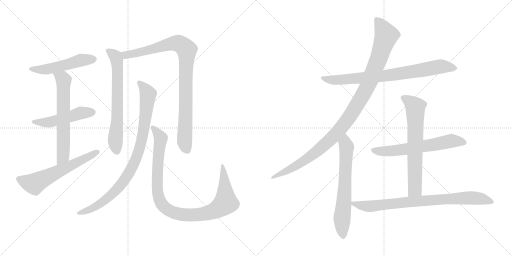
t = 0.00 s
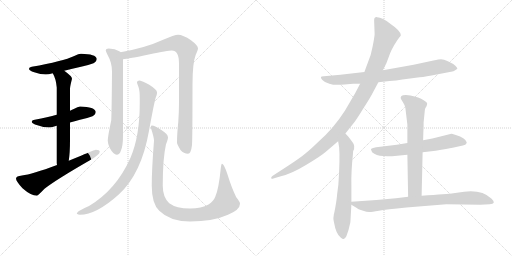
t = 2.40 s
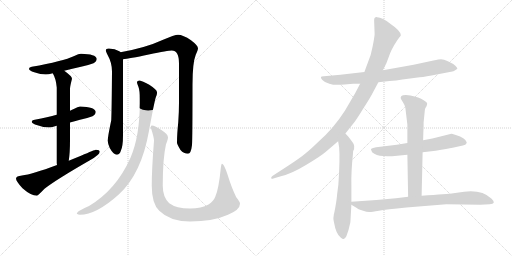
t = 4.79 s
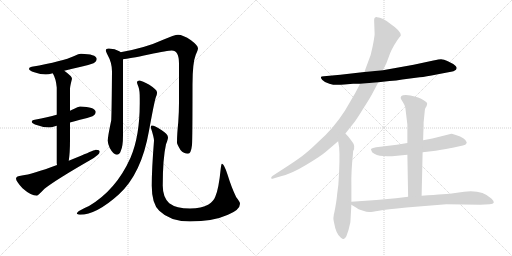
t = 7.19 s
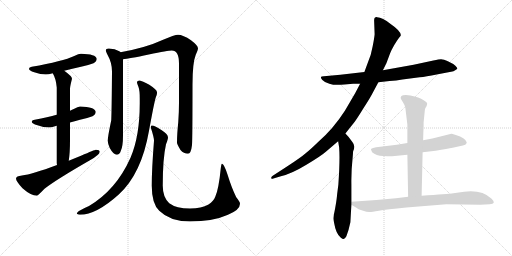
t = 9.59 s
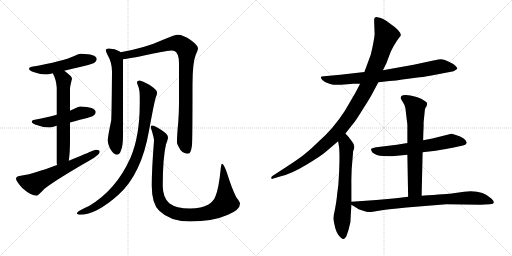
t = 11.98 s

The animated SVG that drew these frames (rendered in a browser with its animation timeline set to each time). Animation: 14 CSS @keyframes rules; one cycle of 11.98 s.

<svg version="1.1" viewBox="0 0 2048 1024" xmlns="http://www.w3.org/2000/svg">
  <g stroke="lightgray" stroke-dasharray="1,1" stroke-width="1" transform="scale(4, 4)">
    <line x1="0" y1="0" x2="256" y2="256"></line>
    <line x1="256" y1="0" x2="0" y2="256"></line>
    <line x1="128" y1="0" x2="128" y2="256"></line>
    <line x1="0" y1="128" x2="256" y2="128"></line>
    <line x1="256" y1="0" x2="512" y2="256"></line>
    <line x1="512" y1="0" x2="256" y2="256"></line>
    <line x1="384" y1="0" x2="384" y2="256"></line>
    <line x1="256" y1="128" x2="512" y2="128"></line>
  </g>
<g transform="scale(1, -1) translate(0, -850)">
   <style type="text/css">
    @keyframes keyframes0 {
      from {
       stroke: black;
       stroke-dashoffset: 512;
       stroke-width: 128;
       }
       63% {
       animation-timing-function: step-end;
       stroke: black;
       stroke-dashoffset: 0;
       stroke-width: 128;
       }
       to {
       stroke: black;
       stroke-width: 1024;
       }
       }
       #make-me-a-hanzi-animation-0 {
         animation: keyframes0 0.666667s both;
         animation-delay: 0.000000s;
         animation-timing-function: linear;
       }
    @keyframes keyframes1 {
      from {
       stroke: black;
       stroke-dashoffset: 498;
       stroke-width: 128;
       }
       62% {
       animation-timing-function: step-end;
       stroke: black;
       stroke-dashoffset: 0;
       stroke-width: 128;
       }
       to {
       stroke: black;
       stroke-width: 1024;
       }
       }
       #make-me-a-hanzi-animation-1 {
         animation: keyframes1 0.655273s both;
         animation-delay: 0.666667s;
         animation-timing-function: linear;
       }
    @keyframes keyframes2 {
      from {
       stroke: black;
       stroke-dashoffset: 638;
       stroke-width: 128;
       }
       67% {
       animation-timing-function: step-end;
       stroke: black;
       stroke-dashoffset: 0;
       stroke-width: 128;
       }
       to {
       stroke: black;
       stroke-width: 1024;
       }
       }
       #make-me-a-hanzi-animation-2 {
         animation: keyframes2 0.769206s both;
         animation-delay: 1.321940s;
         animation-timing-function: linear;
       }
    @keyframes keyframes3 {
      from {
       stroke: black;
       stroke-dashoffset: 605;
       stroke-width: 128;
       }
       66% {
       animation-timing-function: step-end;
       stroke: black;
       stroke-dashoffset: 0;
       stroke-width: 128;
       }
       to {
       stroke: black;
       stroke-width: 1024;
       }
       }
       #make-me-a-hanzi-animation-3 {
         animation: keyframes3 0.742350s both;
         animation-delay: 2.091146s;
         animation-timing-function: linear;
       }
    @keyframes keyframes4 {
      from {
       stroke: black;
       stroke-dashoffset: 675;
       stroke-width: 128;
       }
       69% {
       animation-timing-function: step-end;
       stroke: black;
       stroke-dashoffset: 0;
       stroke-width: 128;
       }
       to {
       stroke: black;
       stroke-width: 1024;
       }
       }
       #make-me-a-hanzi-animation-4 {
         animation: keyframes4 0.799316s both;
         animation-delay: 2.833496s;
         animation-timing-function: linear;
       }
    @keyframes keyframes5 {
      from {
       stroke: black;
       stroke-dashoffset: 931;
       stroke-width: 128;
       }
       75% {
       animation-timing-function: step-end;
       stroke: black;
       stroke-dashoffset: 0;
       stroke-width: 128;
       }
       to {
       stroke: black;
       stroke-width: 1024;
       }
       }
       #make-me-a-hanzi-animation-5 {
         animation: keyframes5 1.007650s both;
         animation-delay: 3.632812s;
         animation-timing-function: linear;
       }
    @keyframes keyframes6 {
      from {
       stroke: black;
       stroke-dashoffset: 906;
       stroke-width: 128;
       }
       75% {
       animation-timing-function: step-end;
       stroke: black;
       stroke-dashoffset: 0;
       stroke-width: 128;
       }
       to {
       stroke: black;
       stroke-width: 1024;
       }
       }
       #make-me-a-hanzi-animation-6 {
         animation: keyframes6 0.987305s both;
         animation-delay: 4.640462s;
         animation-timing-function: linear;
       }
    @keyframes keyframes7 {
      from {
       stroke: black;
       stroke-dashoffset: 1009;
       stroke-width: 128;
       }
       77% {
       animation-timing-function: step-end;
       stroke: black;
       stroke-dashoffset: 0;
       stroke-width: 128;
       }
       to {
       stroke: black;
       stroke-width: 1024;
       }
       }
       #make-me-a-hanzi-animation-7 {
         animation: keyframes7 1.071126s both;
         animation-delay: 5.627767s;
         animation-timing-function: linear;
       }
    @keyframes keyframes8 {
      from {
       stroke: black;
       stroke-dashoffset: 790;
       stroke-width: 128;
       }
       72% {
       animation-timing-function: step-end;
       stroke: black;
       stroke-dashoffset: 0;
       stroke-width: 128;
       }
       to {
       stroke: black;
       stroke-width: 1024;
       }
       }
       #make-me-a-hanzi-animation-8 {
         animation: keyframes8 0.892904s both;
         animation-delay: 6.698893s;
         animation-timing-function: linear;
       }
    @keyframes keyframes9 {
      from {
       stroke: black;
       stroke-dashoffset: 1086;
       stroke-width: 128;
       }
       78% {
       animation-timing-function: step-end;
       stroke: black;
       stroke-dashoffset: 0;
       stroke-width: 128;
       }
       to {
       stroke: black;
       stroke-width: 1024;
       }
       }
       #make-me-a-hanzi-animation-9 {
         animation: keyframes9 1.133789s both;
         animation-delay: 7.591797s;
         animation-timing-function: linear;
       }
    @keyframes keyframes10 {
      from {
       stroke: black;
       stroke-dashoffset: 659;
       stroke-width: 128;
       }
       68% {
       animation-timing-function: step-end;
       stroke: black;
       stroke-dashoffset: 0;
       stroke-width: 128;
       }
       to {
       stroke: black;
       stroke-width: 1024;
       }
       }
       #make-me-a-hanzi-animation-10 {
         animation: keyframes10 0.786296s both;
         animation-delay: 8.725586s;
         animation-timing-function: linear;
       }
    @keyframes keyframes11 {
      from {
       stroke: black;
       stroke-dashoffset: 627;
       stroke-width: 128;
       }
       67% {
       animation-timing-function: step-end;
       stroke: black;
       stroke-dashoffset: 0;
       stroke-width: 128;
       }
       to {
       stroke: black;
       stroke-width: 1024;
       }
       }
       #make-me-a-hanzi-animation-11 {
         animation: keyframes11 0.760254s both;
         animation-delay: 9.511882s;
         animation-timing-function: linear;
       }
    @keyframes keyframes12 {
      from {
       stroke: black;
       stroke-dashoffset: 677;
       stroke-width: 128;
       }
       69% {
       animation-timing-function: step-end;
       stroke: black;
       stroke-dashoffset: 0;
       stroke-width: 128;
       }
       to {
       stroke: black;
       stroke-width: 1024;
       }
       }
       #make-me-a-hanzi-animation-12 {
         animation: keyframes12 0.800944s both;
         animation-delay: 10.272136s;
         animation-timing-function: linear;
       }
    @keyframes keyframes13 {
      from {
       stroke: black;
       stroke-dashoffset: 811;
       stroke-width: 128;
       }
       73% {
       animation-timing-function: step-end;
       stroke: black;
       stroke-dashoffset: 0;
       stroke-width: 128;
       }
       to {
       stroke: black;
       stroke-width: 1024;
       }
       }
       #make-me-a-hanzi-animation-13 {
         animation: keyframes13 0.909993s both;
         animation-delay: 11.073080s;
         animation-timing-function: linear;
       }
</style>
<path d="M 324.0 635.5 Q 315.0 635.5 297.0 626.5 Q 252.0 605.5 127.0 583.5 Q 116.0 582.5 116.0 575.5 Q 116.0 568.5 137.0 561.5 Q 163.0 552.5 183.0 552.5 Q 194.0 552.5 211.0 557.5 L 257.0 567.5 Q 284.0 574.5 324.0 583.5 Q 347.0 587.5 374.0 597.5 Q 387.0 604.5 387.0 615.5 Q 384.0 634.5 324.0 635.5 Z" fill="lightgray"></path> 
<path d="M 227.0 391.5 Q 192.0 382.5 139.0 371.5 Q 127.0 370.5 127.0 363.5 Q 127.0 356.5 150.0 349.5 Q 174.0 340.5 196.0 340.5 Q 205.0 340.5 220.0 345.5 Q 223.0 346.5 227.0 347.5 L 280.0 360.5 Q 297.0 365.5 320.0 371.5 Q 343.0 375.5 370.0 385.5 Q 383.0 392.5 383.0 403.5 Q 380.0 422.5 320.0 424.5 Q 312.0 424.5 295.0 414.5 Q 289.0 411.5 280.0 407.5 L 227.0 391.5 Z" fill="lightgray"></path> 
<path d="M 211.0 557.5 Q 224.0 535.5 227.0 500.5 L 227.0 391.5 L 227.0 347.5 L 227.0 199.5 Q 227.0 195.5 228.0 190.5 C 230.0 160.5 271.0 177.5 275.0 207.5 Q 280.0 239.5 280.0 291.5 L 280.0 360.5 L 280.0 407.5 L 280.0 495.5 Q 280.0 504.5 288.0 535.5 Q 288.0 545.5 257.0 567.5 C 233.0 585.5 198.0 584.5 211.0 557.5 Z" fill="lightgray"></path> 
<path d="M 228.0 190.5 Q 128.0 153.5 88.0 148.5 Q 64.0 146.5 64.0 136.5 Q 64.0 125.5 90.0 97.5 Q 124.0 67.5 148.0 67.5 Q 151.0 67.5 178.0 95.5 Q 224.0 131.5 358.0 208.5 Q 399.0 231.5 399.0 243.5 Q 399.0 251.5 383.0 251.5 Q 379.0 251.5 324.0 227.5 Q 299.0 217.5 275.0 207.5 L 228.0 190.5 Z" fill="lightgray"></path> 
<path d="M 435.0 656.5 Q 423.0 656.5 423.0 648.5 Q 423.0 645.5 431.0 629.5 Q 448.0 599.5 448.0 564.5 Q 447.0 421.5 445.0 369.5 Q 431.0 303.5 431.0 287.5 Q 431.0 277.5 439.0 258.5 Q 454.0 231.5 467.0 231.5 Q 478.0 231.5 483.0 246.5 Q 492.0 264.5 492.0 308.5 L 492.0 613.5 C 492.0 635.5 492.0 635.5 482.0 641.5 Q 481.0 643.5 477.0 645.5 Q 461.0 655.5 435.0 656.5 Z" fill="lightgray"></path> 
<path d="M 492.0 613.5 Q 515.0 615.5 595.0 632.5 Q 673.0 648.5 687.0 648.5 Q 716.0 648.5 716.0 596.5 L 716.0 440.5 Q 716.0 404.5 713.0 361.5 Q 708.0 313.5 708.0 279.5 Q 708.0 273.5 722.0 250.5 Q 735.0 235.5 752.0 235.5 Q 764.0 235.5 768.0 270.5 Q 770.0 297.5 770.0 512.5 Q 770.0 599.5 783.0 631.5 Q 792.0 651.5 792.0 656.5 Q 792.0 668.5 764.0 689.5 Q 732.0 711.5 712.0 711.5 Q 699.0 711.5 650.0 690.5 Q 583.0 659.5 482.0 641.5 C 453.0 635.5 462.0 609.5 492.0 613.5 Z" fill="lightgray"></path> 
<path d="M 559.0 528.5 Q 548.0 528.5 548.0 520.5 Q 548.0 517.5 554.0 502.5 Q 559.0 489.5 559.0 456.5 L 559.0 436.5 Q 559.0 305.5 522.0 219.5 Q 465.0 91.5 356.0 26.5 Q 307.0 5.5 307.0 -4.5 Q 313.0 -8.5 320.0 -8.5 Q 385.0 -8.5 475.0 72.5 Q 566.0 155.5 596.0 327.5 Q 617.0 442.5 623.0 460.5 Q 628.0 471.5 628.0 477.5 L 628.0 481.5 Q 628.0 491.5 597.0 511.5 Q 568.0 526.5 559.0 528.5 Z" fill="lightgray"></path> 
<path d="M 607.0 348.5 Q 603.0 348.5 603.0 340.5 Q 616.0 301.5 616.0 287.5 Q 607.0 173.5 607.0 107.5 Q 607.0 35.5 637.0 7.5 Q 680.0 -35.5 760.0 -35.5 Q 852.0 -35.5 912.0 -8.5 Q 960.0 11.5 960.0 35.5 Q 960.0 43.5 945.0 61.5 Q 927.0 97.5 910.0 152.5 Q 896.0 195.5 888.0 195.5 Q 885.0 195.5 883.0 176.5 Q 875.0 94.5 861.0 63.5 Q 855.0 46.5 834.0 32.5 Q 806.0 16.5 760.0 16.5 Q 705.0 16.5 677.0 37.5 Q 651.0 61.5 651.0 107.5 Q 651.0 216.5 664.0 273.5 Q 672.0 293.5 672.0 300.5 Q 672.0 313.5 647.0 329.5 Q 620.0 348.5 607.0 348.5 Z" fill="lightgray"></path> 
<path d="M 1513.5 521.5 L 1558.5 526.5 Q 1585.5 527.5 1609.5 532.5 L 1678.5 541.5 Q 1703.5 543.5 1746.5 552.5 L 1793.5 561.5 Q 1816.5 563.5 1829.5 575.5 Q 1829.5 579.5 1821.5 587.5 Q 1813.5 595.5 1793.5 604.5 Q 1773.5 613.5 1764.5 613.5 Q 1756.5 613.5 1733.5 608.5 L 1654.5 591.5 L 1531.5 569.5 L 1457.5 562.5 L 1361.5 551.5 L 1295.5 545.5 Q 1283.5 545.5 1283.5 541.5 Q 1283.5 537.5 1289.5 530.5 Q 1296.5 522.5 1317.5 515.5 Q 1339.5 507.5 1377.5 512.5 L 1412.5 515.5 L 1440.5 515.5 L 1513.5 521.5 Z" fill="lightgray"></path> 
<path d="M 1381.5 316.5 L 1412.5 355.5 Q 1422.5 366.5 1452.5 415.5 Q 1483.5 463.5 1490.5 478.5 L 1513.5 521.5 L 1531.5 569.5 L 1545.5 597.5 L 1560.5 637.5 Q 1564.5 648.5 1576.5 669.5 Q 1589.5 690.5 1595.5 698.5 Q 1601.5 705.5 1603.5 709.5 Q 1603.5 726.5 1562.5 754.5 Q 1529.5 781.5 1508.5 781.5 Q 1496.5 782.5 1496.5 768.5 L 1498.5 713.5 Q 1497.5 699.5 1490.5 664.5 Q 1484.5 629.5 1471.5 600.5 L 1457.5 562.5 L 1440.5 515.5 L 1420.5 477.5 L 1379.5 407.5 Q 1333.5 335.5 1271.5 281.5 Q 1239.5 250.5 1221.5 236.5 Q 1204.5 221.5 1152.5 187.5 L 1089.5 146.5 Q 1084.5 142.5 1084.5 137.5 Q 1089.5 132.5 1093.5 136.5 L 1123.5 145.5 Q 1166.5 155.5 1225.5 191.5 Q 1285.5 227.5 1304.5 244.5 L 1352.5 285.5 L 1381.5 316.5 Z" fill="lightgray"></path> 
<path d="M 1335.5 -6.5 L 1333.5 -22.5 Q 1333.5 -29.5 1336.5 -41.5 Q 1343.5 -83.5 1362.5 -99.5 Q 1369.5 -105.5 1374.5 -105.5 Q 1378.5 -106.5 1385.5 -94.5 Q 1395.5 -68.5 1401.5 -38.5 L 1405.5 31.5 L 1405.5 43.5 L 1405.5 113.5 Q 1404.5 165.5 1411.5 231.5 L 1412.5 245.5 Q 1423.5 265.5 1409.5 282.5 L 1394.5 302.5 L 1381.5 316.5 C 1361.5 338.5 1347.5 315.5 1352.5 285.5 L 1356.5 261.5 Q 1360.5 214.5 1353.5 112.5 L 1348.5 73.5 Q 1347.5 57.5 1342.5 28.5 Q 1337.5 -0.5 1335.5 -6.5 Z" fill="lightgray"></path> 
<path d="M 1690.5 241.5 L 1742.5 247.5 Q 1791.5 255.5 1810.5 259.5 L 1851.5 268.5 Q 1863.5 271.5 1865.5 276.5 Q 1868.5 280.5 1865.5 283.5 Q 1861.5 298.5 1823.5 310.5 Q 1807.5 315.5 1805.5 315.5 L 1729.5 296.5 L 1692.5 289.5 L 1629.5 278.5 L 1587.5 271.5 L 1504.5 261.5 Q 1485.5 257.5 1483.5 253.5 L 1488.5 241.5 Q 1504.5 227.5 1532.5 226.5 Q 1561.5 224.5 1568.5 225.5 L 1629.5 231.5 L 1690.5 241.5 Z" fill="lightgray"></path> 
<path d="M 1686.5 67.5 L 1690.5 241.5 L 1692.5 289.5 L 1693.5 324.5 Q 1694.5 334.5 1694.5 361.5 L 1699.5 411.5 Q 1700.5 418.5 1705.5 424.5 Q 1708.5 430.5 1708.5 437.5 Q 1707.5 443.5 1684.5 455.5 Q 1662.5 466.5 1623.5 470.5 Q 1609.5 470.5 1605.5 466.5 Q 1602.5 461.5 1602.5 458.5 Q 1602.5 455.5 1610.5 443.5 Q 1619.5 430.5 1621.5 418.5 L 1629.5 351.5 L 1629.5 278.5 L 1629.5 231.5 L 1632.5 63.5 C 1633.5 33.5 1685.5 37.5 1686.5 67.5 Z" fill="lightgray"></path> 
<path d="M 1405.5 31.5 L 1425.5 19.5 Q 1431.5 13.5 1449.5 8.5 Q 1467.5 2.5 1477.5 2.5 Q 1487.5 2.5 1515.5 7.5 Q 1544.5 12.5 1625.5 20.5 L 1785.5 33.5 L 1921.5 31.5 L 1958.5 33.5 Q 1987.5 34.5 1966.5 55.5 Q 1927.5 92.5 1856.5 83.5 L 1813.5 77.5 Q 1791.5 74.5 1686.5 67.5 L 1632.5 63.5 L 1583.5 57.5 L 1505.5 50.5 L 1405.5 43.5 C 1387.5 42.5 1387.5 42.5 1405.5 31.5 Z" fill="lightgray"></path> 
      <clipPath id="make-me-a-hanzi-clip-0">
      <path d="M 324.0 635.5 Q 315.0 635.5 297.0 626.5 Q 252.0 605.5 127.0 583.5 Q 116.0 582.5 116.0 575.5 Q 116.0 568.5 137.0 561.5 Q 163.0 552.5 183.0 552.5 Q 194.0 552.5 211.0 557.5 L 257.0 567.5 Q 284.0 574.5 324.0 583.5 Q 347.0 587.5 374.0 597.5 Q 387.0 604.5 387.0 615.5 Q 384.0 634.5 324.0 635.5 Z" fill="lightgray"></path>
      </clipPath>
      <path clip-path="url(#make-me-a-hanzi-clip-0)" d="M 124.0 576.5 L 187.0 573.5 L 323.0 609.5 L 375.0 613.5 " fill="none" id="make-me-a-hanzi-animation-0" stroke-dasharray="384 768" stroke-linecap="round"></path>

      <clipPath id="make-me-a-hanzi-clip-1">
      <path d="M 227.0 391.5 Q 192.0 382.5 139.0 371.5 Q 127.0 370.5 127.0 363.5 Q 127.0 356.5 150.0 349.5 Q 174.0 340.5 196.0 340.5 Q 205.0 340.5 220.0 345.5 Q 223.0 346.5 227.0 347.5 L 280.0 360.5 Q 297.0 365.5 320.0 371.5 Q 343.0 375.5 370.0 385.5 Q 383.0 392.5 383.0 403.5 Q 380.0 422.5 320.0 424.5 Q 312.0 424.5 295.0 414.5 Q 289.0 411.5 280.0 407.5 L 227.0 391.5 Z" fill="lightgray"></path>
      </clipPath>
      <path clip-path="url(#make-me-a-hanzi-clip-1)" d="M 135.0 364.5 L 190.0 360.5 L 313.0 396.5 L 371.0 401.5 " fill="none" id="make-me-a-hanzi-animation-1" stroke-dasharray="370 740" stroke-linecap="round"></path>

      <clipPath id="make-me-a-hanzi-clip-2">
      <path d="M 211.0 557.5 Q 224.0 535.5 227.0 500.5 L 227.0 391.5 L 227.0 347.5 L 227.0 199.5 Q 227.0 195.5 228.0 190.5 C 230.0 160.5 271.0 177.5 275.0 207.5 Q 280.0 239.5 280.0 291.5 L 280.0 360.5 L 280.0 407.5 L 280.0 495.5 Q 280.0 504.5 288.0 535.5 Q 288.0 545.5 257.0 567.5 C 233.0 585.5 198.0 584.5 211.0 557.5 Z" fill="lightgray"></path>
      </clipPath>
      <path clip-path="url(#make-me-a-hanzi-clip-2)" d="M 220.0 554.5 L 254.0 529.5 L 252.0 226.5 L 233.0 195.5 " fill="none" id="make-me-a-hanzi-animation-2" stroke-dasharray="510 1020" stroke-linecap="round"></path>

      <clipPath id="make-me-a-hanzi-clip-3">
      <path d="M 228.0 190.5 Q 128.0 153.5 88.0 148.5 Q 64.0 146.5 64.0 136.5 Q 64.0 125.5 90.0 97.5 Q 124.0 67.5 148.0 67.5 Q 151.0 67.5 178.0 95.5 Q 224.0 131.5 358.0 208.5 Q 399.0 231.5 399.0 243.5 Q 399.0 251.5 383.0 251.5 Q 379.0 251.5 324.0 227.5 Q 299.0 217.5 275.0 207.5 L 228.0 190.5 Z" fill="lightgray"></path>
      </clipPath>
      <path clip-path="url(#make-me-a-hanzi-clip-3)" d="M 75.0 134.5 L 138.0 115.5 L 391.0 242.5 " fill="none" id="make-me-a-hanzi-animation-3" stroke-dasharray="477 954" stroke-linecap="round"></path>

      <clipPath id="make-me-a-hanzi-clip-4">
      <path d="M 435.0 656.5 Q 423.0 656.5 423.0 648.5 Q 423.0 645.5 431.0 629.5 Q 448.0 599.5 448.0 564.5 Q 447.0 421.5 445.0 369.5 Q 431.0 303.5 431.0 287.5 Q 431.0 277.5 439.0 258.5 Q 454.0 231.5 467.0 231.5 Q 478.0 231.5 483.0 246.5 Q 492.0 264.5 492.0 308.5 L 492.0 613.5 C 492.0 635.5 492.0 635.5 482.0 641.5 Q 481.0 643.5 477.0 645.5 Q 461.0 655.5 435.0 656.5 Z" fill="lightgray"></path>
      </clipPath>
      <path clip-path="url(#make-me-a-hanzi-clip-4)" d="M 432.0 647.5 L 462.0 625.5 L 469.0 588.5 L 469.0 361.5 L 461.0 286.5 L 467.0 245.5 " fill="none" id="make-me-a-hanzi-animation-4" stroke-dasharray="547 1094" stroke-linecap="round"></path>

      <clipPath id="make-me-a-hanzi-clip-5">
      <path d="M 492.0 613.5 Q 515.0 615.5 595.0 632.5 Q 673.0 648.5 687.0 648.5 Q 716.0 648.5 716.0 596.5 L 716.0 440.5 Q 716.0 404.5 713.0 361.5 Q 708.0 313.5 708.0 279.5 Q 708.0 273.5 722.0 250.5 Q 735.0 235.5 752.0 235.5 Q 764.0 235.5 768.0 270.5 Q 770.0 297.5 770.0 512.5 Q 770.0 599.5 783.0 631.5 Q 792.0 651.5 792.0 656.5 Q 792.0 668.5 764.0 689.5 Q 732.0 711.5 712.0 711.5 Q 699.0 711.5 650.0 690.5 Q 583.0 659.5 482.0 641.5 C 453.0 635.5 462.0 609.5 492.0 613.5 Z" fill="lightgray"></path>
      </clipPath>
      <path clip-path="url(#make-me-a-hanzi-clip-5)" d="M 492.0 637.5 L 503.0 629.5 L 543.0 636.5 L 685.0 676.5 L 718.0 675.5 L 747.0 651.5 L 738.0 284.5 L 749.0 250.5 " fill="none" id="make-me-a-hanzi-animation-5" stroke-dasharray="803 1606" stroke-linecap="round"></path>

      <clipPath id="make-me-a-hanzi-clip-6">
      <path d="M 559.0 528.5 Q 548.0 528.5 548.0 520.5 Q 548.0 517.5 554.0 502.5 Q 559.0 489.5 559.0 456.5 L 559.0 436.5 Q 559.0 305.5 522.0 219.5 Q 465.0 91.5 356.0 26.5 Q 307.0 5.5 307.0 -4.5 Q 313.0 -8.5 320.0 -8.5 Q 385.0 -8.5 475.0 72.5 Q 566.0 155.5 596.0 327.5 Q 617.0 442.5 623.0 460.5 Q 628.0 471.5 628.0 477.5 L 628.0 481.5 Q 628.0 491.5 597.0 511.5 Q 568.0 526.5 559.0 528.5 Z" fill="lightgray"></path>
      </clipPath>
      <path clip-path="url(#make-me-a-hanzi-clip-6)" d="M 557.0 519.5 L 579.0 497.5 L 592.0 473.5 L 570.0 303.5 L 535.0 193.5 L 507.0 143.5 L 455.0 79.5 L 384.0 25.5 L 314.0 -4.5 " fill="none" id="make-me-a-hanzi-animation-6" stroke-dasharray="778 1556" stroke-linecap="round"></path>

      <clipPath id="make-me-a-hanzi-clip-7">
      <path d="M 607.0 348.5 Q 603.0 348.5 603.0 340.5 Q 616.0 301.5 616.0 287.5 Q 607.0 173.5 607.0 107.5 Q 607.0 35.5 637.0 7.5 Q 680.0 -35.5 760.0 -35.5 Q 852.0 -35.5 912.0 -8.5 Q 960.0 11.5 960.0 35.5 Q 960.0 43.5 945.0 61.5 Q 927.0 97.5 910.0 152.5 Q 896.0 195.5 888.0 195.5 Q 885.0 195.5 883.0 176.5 Q 875.0 94.5 861.0 63.5 Q 855.0 46.5 834.0 32.5 Q 806.0 16.5 760.0 16.5 Q 705.0 16.5 677.0 37.5 Q 651.0 61.5 651.0 107.5 Q 651.0 216.5 664.0 273.5 Q 672.0 293.5 672.0 300.5 Q 672.0 313.5 647.0 329.5 Q 620.0 348.5 607.0 348.5 Z" fill="lightgray"></path>
      </clipPath>
      <path clip-path="url(#make-me-a-hanzi-clip-7)" d="M 611.0 341.5 L 643.0 297.5 L 630.0 177.5 L 630.0 81.5 L 646.0 34.5 L 676.0 8.5 L 723.0 -7.5 L 802.0 -7.5 L 845.0 2.5 L 890.0 27.5 L 903.0 47.5 L 889.0 191.5 " fill="none" id="make-me-a-hanzi-animation-7" stroke-dasharray="881 1762" stroke-linecap="round"></path>

      <clipPath id="make-me-a-hanzi-clip-8">
      <path d="M 1513.5 521.5 L 1558.5 526.5 Q 1585.5 527.5 1609.5 532.5 L 1678.5 541.5 Q 1703.5 543.5 1746.5 552.5 L 1793.5 561.5 Q 1816.5 563.5 1829.5 575.5 Q 1829.5 579.5 1821.5 587.5 Q 1813.5 595.5 1793.5 604.5 Q 1773.5 613.5 1764.5 613.5 Q 1756.5 613.5 1733.5 608.5 L 1654.5 591.5 L 1531.5 569.5 L 1457.5 562.5 L 1361.5 551.5 L 1295.5 545.5 Q 1283.5 545.5 1283.5 541.5 Q 1283.5 537.5 1289.5 530.5 Q 1296.5 522.5 1317.5 515.5 Q 1339.5 507.5 1377.5 512.5 L 1412.5 515.5 L 1440.5 515.5 L 1513.5 521.5 Z" fill="lightgray"></path>
      </clipPath>
      <path clip-path="url(#make-me-a-hanzi-clip-8)" d="M 1291.5 538.5 L 1313.5 531.5 L 1366.5 530.5 L 1563.5 550.5 L 1761.5 584.5 L 1820.5 578.5 " fill="none" id="make-me-a-hanzi-animation-8" stroke-dasharray="662 1324" stroke-linecap="round"></path>

      <clipPath id="make-me-a-hanzi-clip-9">
      <path d="M 1381.5 316.5 L 1412.5 355.5 Q 1422.5 366.5 1452.5 415.5 Q 1483.5 463.5 1490.5 478.5 L 1513.5 521.5 L 1531.5 569.5 L 1545.5 597.5 L 1560.5 637.5 Q 1564.5 648.5 1576.5 669.5 Q 1589.5 690.5 1595.5 698.5 Q 1601.5 705.5 1603.5 709.5 Q 1603.5 726.5 1562.5 754.5 Q 1529.5 781.5 1508.5 781.5 Q 1496.5 782.5 1496.5 768.5 L 1498.5 713.5 Q 1497.5 699.5 1490.5 664.5 Q 1484.5 629.5 1471.5 600.5 L 1457.5 562.5 L 1440.5 515.5 L 1420.5 477.5 L 1379.5 407.5 Q 1333.5 335.5 1271.5 281.5 Q 1239.5 250.5 1221.5 236.5 Q 1204.5 221.5 1152.5 187.5 L 1089.5 146.5 Q 1084.5 142.5 1084.5 137.5 Q 1089.5 132.5 1093.5 136.5 L 1123.5 145.5 Q 1166.5 155.5 1225.5 191.5 Q 1285.5 227.5 1304.5 244.5 L 1352.5 285.5 L 1381.5 316.5 Z" fill="lightgray"></path>
      </clipPath>
      <path clip-path="url(#make-me-a-hanzi-clip-9)" d="M 1506.5 771.5 L 1545.5 709.5 L 1481.5 531.5 L 1404.5 392.5 L 1337.5 308.5 L 1242.5 224.5 L 1164.5 175.5 L 1089.5 140.5 " fill="none" id="make-me-a-hanzi-animation-9" stroke-dasharray="958 1916" stroke-linecap="round"></path>

      <clipPath id="make-me-a-hanzi-clip-10">
      <path d="M 1335.5 -6.5 L 1333.5 -22.5 Q 1333.5 -29.5 1336.5 -41.5 Q 1343.5 -83.5 1362.5 -99.5 Q 1369.5 -105.5 1374.5 -105.5 Q 1378.5 -106.5 1385.5 -94.5 Q 1395.5 -68.5 1401.5 -38.5 L 1405.5 31.5 L 1405.5 43.5 L 1405.5 113.5 Q 1404.5 165.5 1411.5 231.5 L 1412.5 245.5 Q 1423.5 265.5 1409.5 282.5 L 1394.5 302.5 L 1381.5 316.5 C 1361.5 338.5 1347.5 315.5 1352.5 285.5 L 1356.5 261.5 Q 1360.5 214.5 1353.5 112.5 L 1348.5 73.5 Q 1347.5 57.5 1342.5 28.5 Q 1337.5 -0.5 1335.5 -6.5 Z" fill="lightgray"></path>
      </clipPath>
      <path clip-path="url(#make-me-a-hanzi-clip-10)" d="M 1379.5 308.5 L 1386.5 262.5 L 1367.5 -23.5 L 1373.5 -93.5 " fill="none" id="make-me-a-hanzi-animation-10" stroke-dasharray="531 1062" stroke-linecap="round"></path>

      <clipPath id="make-me-a-hanzi-clip-11">
      <path d="M 1690.5 241.5 L 1742.5 247.5 Q 1791.5 255.5 1810.5 259.5 L 1851.5 268.5 Q 1863.5 271.5 1865.5 276.5 Q 1868.5 280.5 1865.5 283.5 Q 1861.5 298.5 1823.5 310.5 Q 1807.5 315.5 1805.5 315.5 L 1729.5 296.5 L 1692.5 289.5 L 1629.5 278.5 L 1587.5 271.5 L 1504.5 261.5 Q 1485.5 257.5 1483.5 253.5 L 1488.5 241.5 Q 1504.5 227.5 1532.5 226.5 Q 1561.5 224.5 1568.5 225.5 L 1629.5 231.5 L 1690.5 241.5 Z" fill="lightgray"></path>
      </clipPath>
      <path clip-path="url(#make-me-a-hanzi-clip-11)" d="M 1490.5 249.5 L 1589.5 248.5 L 1809.5 286.5 L 1857.5 280.5 " fill="none" id="make-me-a-hanzi-animation-11" stroke-dasharray="499 998" stroke-linecap="round"></path>

      <clipPath id="make-me-a-hanzi-clip-12">
      <path d="M 1686.5 67.5 L 1690.5 241.5 L 1692.5 289.5 L 1693.5 324.5 Q 1694.5 334.5 1694.5 361.5 L 1699.5 411.5 Q 1700.5 418.5 1705.5 424.5 Q 1708.5 430.5 1708.5 437.5 Q 1707.5 443.5 1684.5 455.5 Q 1662.5 466.5 1623.5 470.5 Q 1609.5 470.5 1605.5 466.5 Q 1602.5 461.5 1602.5 458.5 Q 1602.5 455.5 1610.5 443.5 Q 1619.5 430.5 1621.5 418.5 L 1629.5 351.5 L 1629.5 278.5 L 1629.5 231.5 L 1632.5 63.5 C 1633.5 33.5 1685.5 37.5 1686.5 67.5 Z" fill="lightgray"></path>
      </clipPath>
      <path clip-path="url(#make-me-a-hanzi-clip-12)" d="M 1612.5 459.5 L 1661.5 422.5 L 1660.5 107.5 L 1659.5 93.5 L 1638.5 71.5 " fill="none" id="make-me-a-hanzi-animation-12" stroke-dasharray="549 1098" stroke-linecap="round"></path>

      <clipPath id="make-me-a-hanzi-clip-13">
      <path d="M 1405.5 31.5 L 1425.5 19.5 Q 1431.5 13.5 1449.5 8.5 Q 1467.5 2.5 1477.5 2.5 Q 1487.5 2.5 1515.5 7.5 Q 1544.5 12.5 1625.5 20.5 L 1785.5 33.5 L 1921.5 31.5 L 1958.5 33.5 Q 1987.5 34.5 1966.5 55.5 Q 1927.5 92.5 1856.5 83.5 L 1813.5 77.5 Q 1791.5 74.5 1686.5 67.5 L 1632.5 63.5 L 1583.5 57.5 L 1505.5 50.5 L 1405.5 43.5 C 1387.5 42.5 1387.5 42.5 1405.5 31.5 Z" fill="lightgray"></path>
      </clipPath>
      <path clip-path="url(#make-me-a-hanzi-clip-13)" d="M 1413.5 37.5 L 1480.5 25.5 L 1700.5 49.5 L 1867.5 58.5 L 1918.5 56.5 L 1964.5 43.5 " fill="none" id="make-me-a-hanzi-animation-13" stroke-dasharray="683 1366" stroke-linecap="round"></path>

</g>
</svg>
